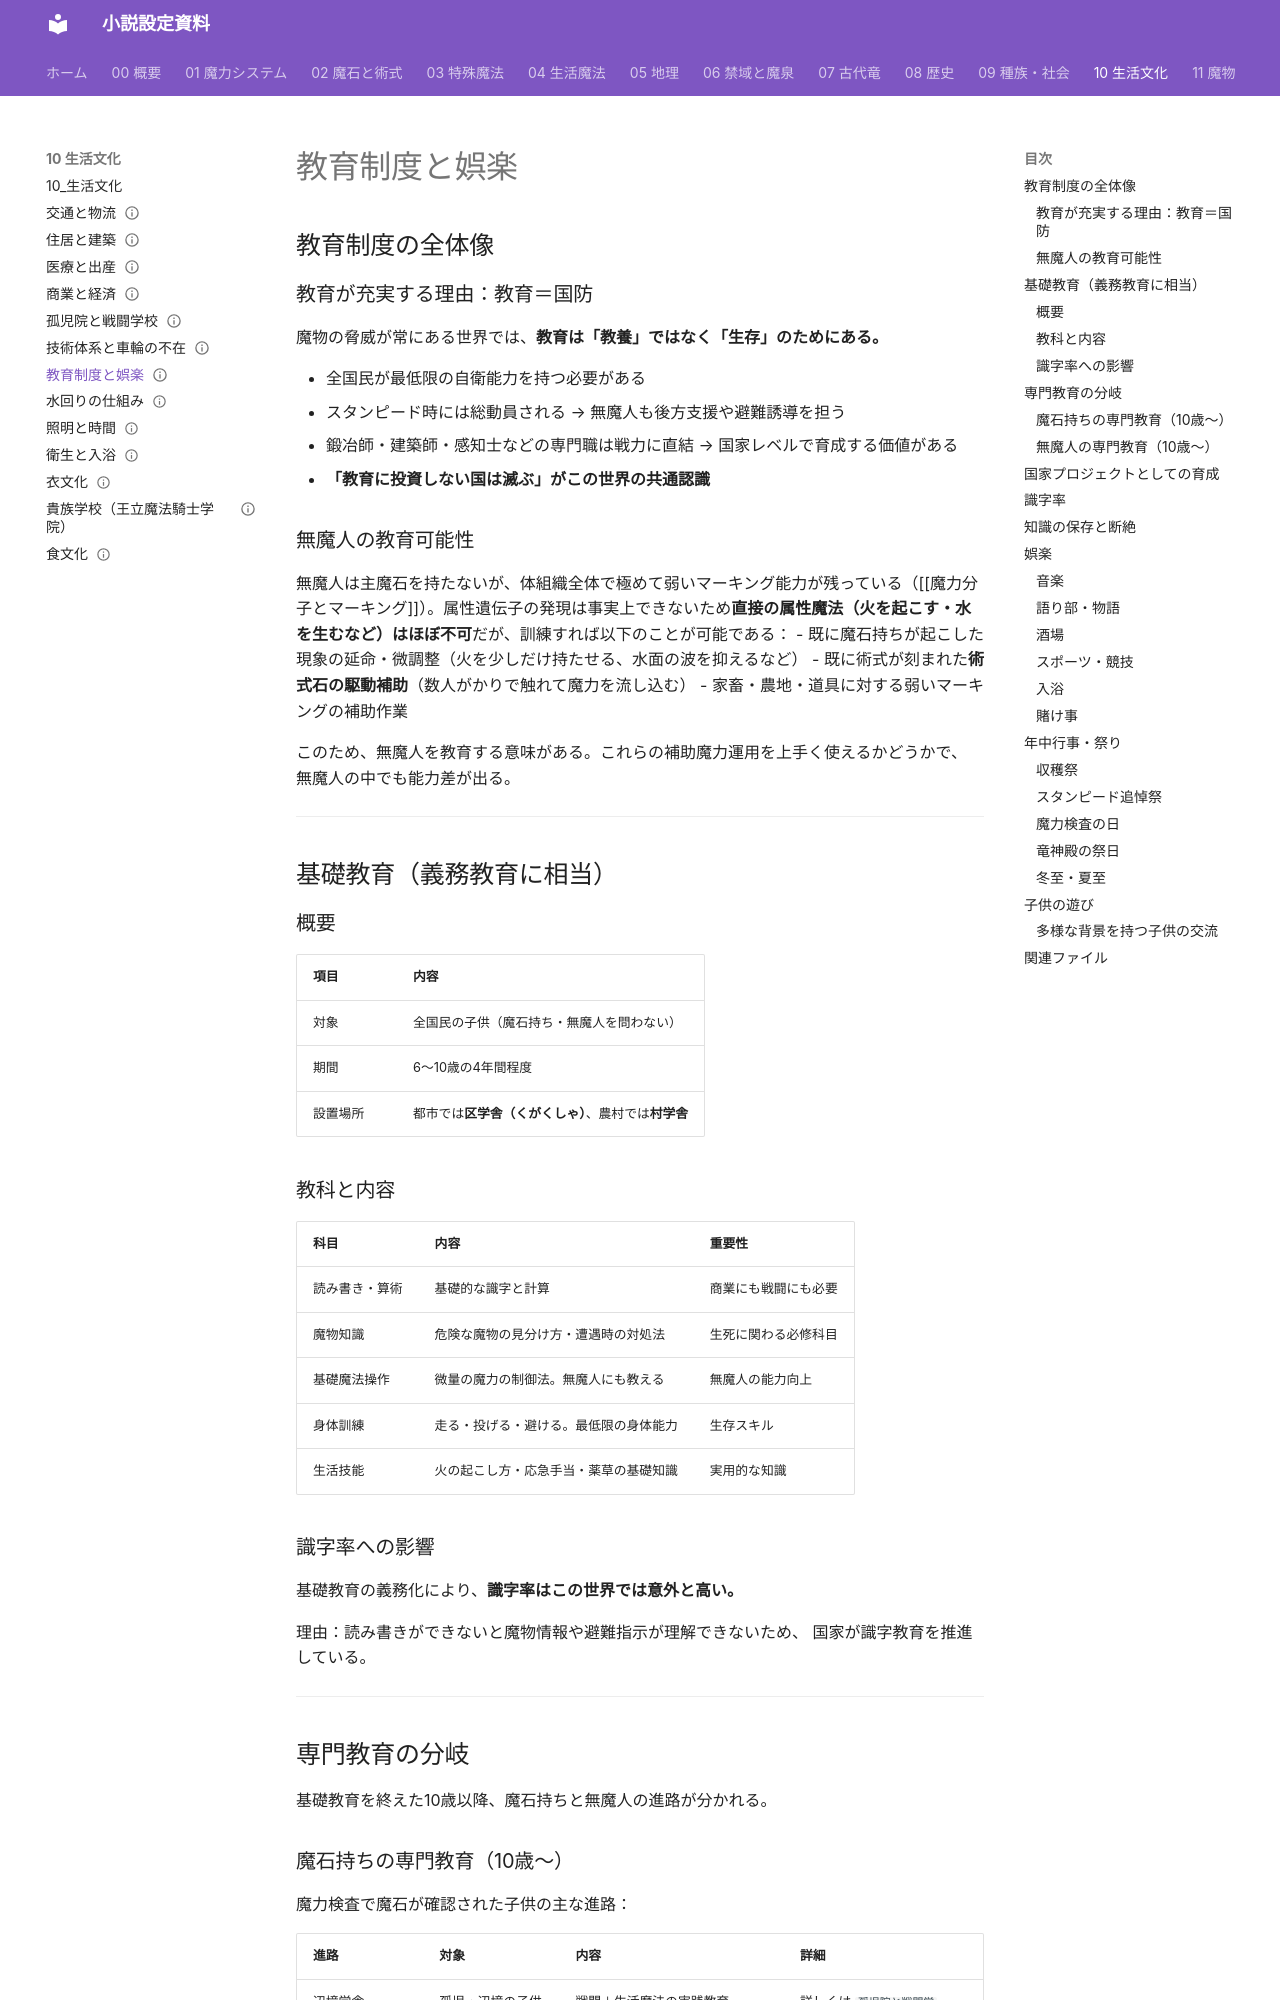

repository: annachloe2025/shosetu · page: 10_生活文化/教育制度と娯楽/index.html · generator: mkdocs

---
type: 生活文化
aliases: [教育制度と娯楽]
tags:
  - 生活文化
status: 設計中
---
# 教育制度と娯楽

## 教育制度の全体像

### 教育が充実する理由：教育＝国防

魔物の脅威が常にある世界では、**教育は「教養」ではなく「生存」のためにある。**

- 全国民が最低限の自衛能力を持つ必要がある
- スタンピード時には総動員される → 無魔人も後方支援や避難誘導を担う
- 鍛冶師・建築師・感知士などの専門職は戦力に直結 → 国家レベルで育成する価値がある
- **「教育に投資しない国は滅ぶ」がこの世界の共通認識**

### 無魔人の教育可能性

無魔人は主魔石を持たないが、体組織全体で極めて弱いマーキング能力が残っている（[[魔力分子とマーキング]]）。属性遺伝子の発現は事実上できないため**直接の属性魔法（火を起こす・水を生むなど）はほぼ不可**だが、訓練すれば以下のことが可能である：
- 既に魔石持ちが起こした現象の延命・微調整（火を少しだけ持たせる、水面の波を抑えるなど）
- 既に術式が刻まれた**術式石の駆動補助**（数人がかりで触れて魔力を流し込む）
- 家畜・農地・道具に対する弱いマーキングの補助作業

このため、無魔人を教育する意味がある。これらの補助魔力運用を上手く使えるかどうかで、
無魔人の中でも能力差が出る。

---

## 基礎教育（義務教育に相当）

### 概要

| 項目 | 内容 |
|------|------|
| 対象 | 全国民の子供（魔石持ち・無魔人を問わない） |
| 期間 | 6〜10歳の4年間程度 |
| 設置場所 | 都市では**区学舎（くがくしゃ）**、農村では**村学舎** |

### 教科と内容

| 科目 | 内容 | 重要性 |
|------|------|--------|
| 読み書き・算術 | 基礎的な識字と計算 | 商業にも戦闘にも必要 |
| 魔物知識 | 危険な魔物の見分け方・遭遇時の対処法 | 生死に関わる必修科目 |
| 基礎魔法操作 | 微量の魔力の制御法。無魔人にも教える | 無魔人の能力向上 |
| 身体訓練 | 走る・投げる・避ける。最低限の身体能力 | 生存スキル |
| 生活技能 | 火の起こし方・応急手当・薬草の基礎知識 | 実用的な知識 |

### 識字率への影響

基礎教育の義務化により、**識字率はこの世界では意外と高い。**

理由：読み書きができないと魔物情報や避難指示が理解できないため、
国家が識字教育を推進している。

---

## 専門教育の分岐

基礎教育を終えた10歳以降、魔石持ちと無魔人の進路が分かれる。
